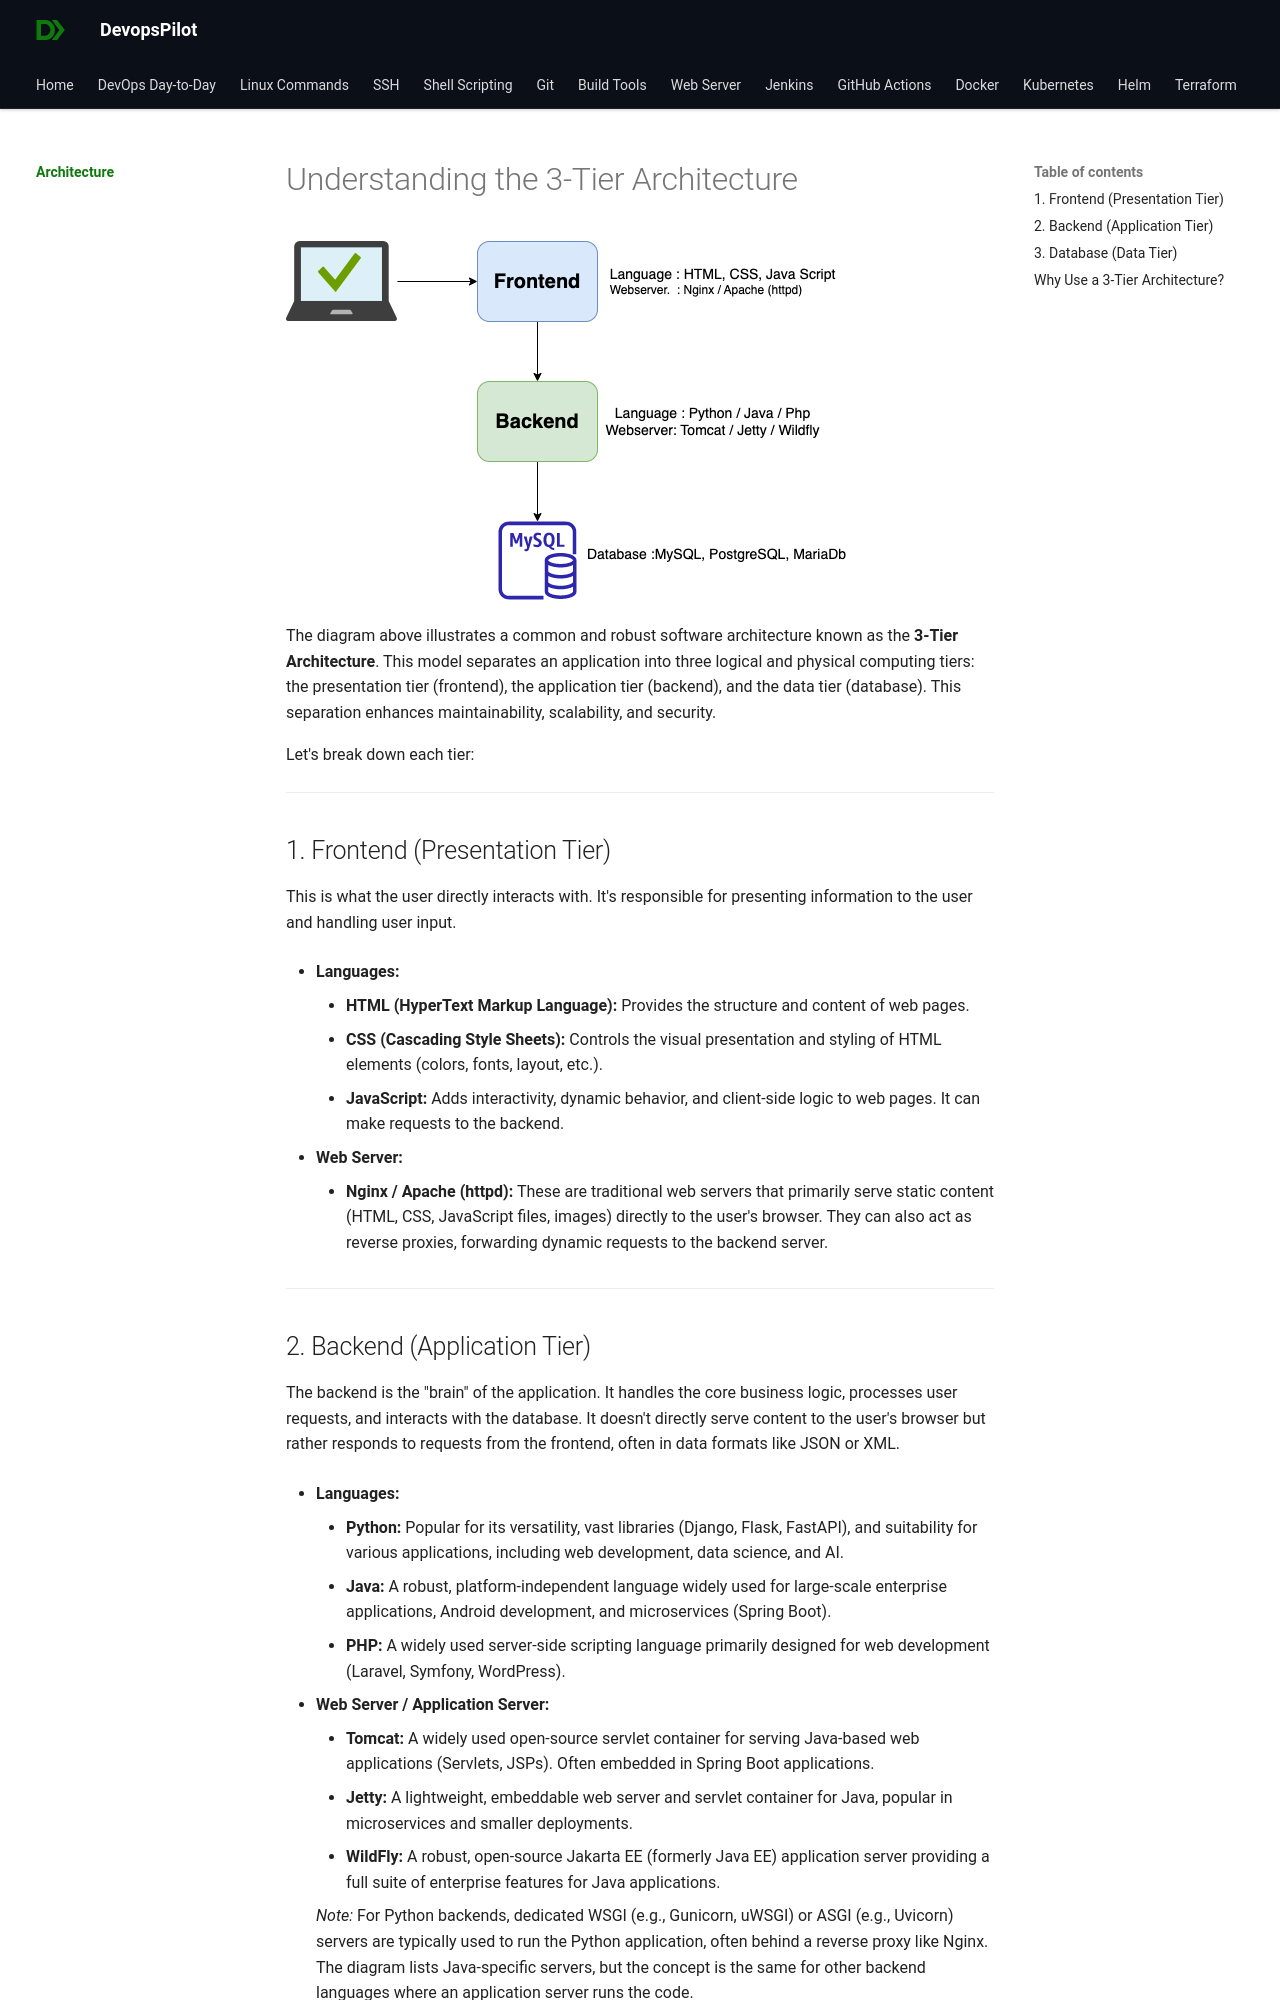

repository: devopspilot1/devopspilot1.github.io · page: 3-tier/index.html · generator: mkdocs

# Understanding the 3-Tier Architecture

![3-tier](../images/3-tier.png)

The diagram above illustrates a common and robust software architecture known as the **3-Tier Architecture**. This model separates an application into three logical and physical computing tiers: the presentation tier (frontend), the application tier (backend), and the data tier (database). This separation enhances maintainability, scalability, and security.

Let's break down each tier:

---

## 1. Frontend (Presentation Tier)

This is what the user directly interacts with. It's responsible for presenting information to the user and handling user input.

* **Languages:**
    * **HTML (HyperText Markup Language):** Provides the structure and content of web pages.
    * **CSS (Cascading Style Sheets):** Controls the visual presentation and styling of HTML elements (colors, fonts, layout, etc.).
    * **JavaScript:** Adds interactivity, dynamic behavior, and client-side logic to web pages. It can make requests to the backend.

* **Web Server:**
    * **Nginx / Apache (httpd):** These are traditional web servers that primarily serve static content (HTML, CSS, JavaScript files, images) directly to the user's browser. They can also act as reverse proxies, forwarding dynamic requests to the backend server.

---
